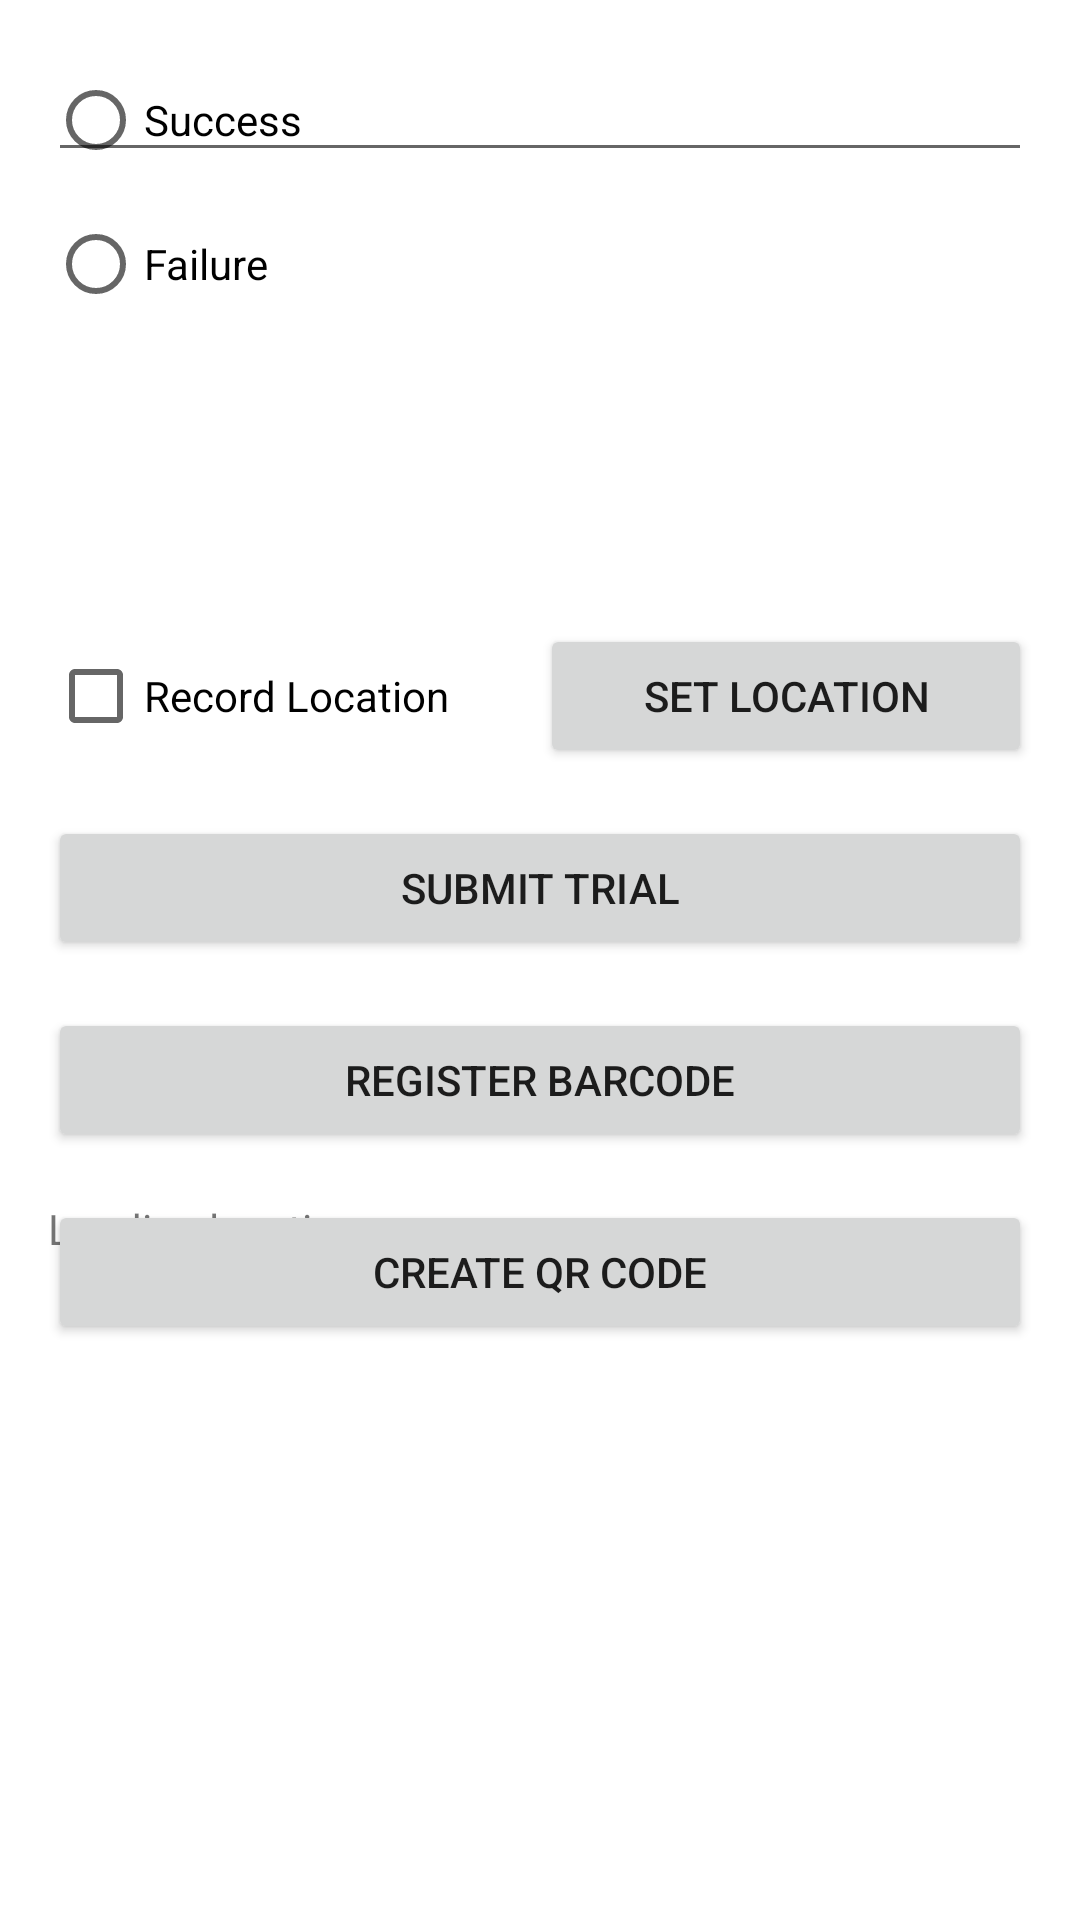

The Android layout XML behind this screen, and the referenced resources:
<!-- AndroidManifest.xml: application theme Theme.Kotlout -->
<!-- res/layout/activity_new_trial.xml -->
<?xml version="1.0" encoding="utf-8"?>
<androidx.constraintlayout.widget.ConstraintLayout xmlns:android="http://schemas.android.com/apk/res/android"
  xmlns:app="http://schemas.android.com/apk/res-auto"
  android:layout_width="match_parent"
  android:layout_height="match_parent">
  <RadioGroup
    android:id="@+id/rg_new_trial"
    android:layout_width="match_parent"
    android:layout_height="wrap_content"
    android:layout_margin="16dp"
    app:layout_constraintTop_toTopOf="parent">
    <RadioButton
      android:id="@+id/radio_success"
      android:layout_width="wrap_content"
      android:layout_height="wrap_content"
      android:text="@string/trial_success" />
    <RadioButton
      android:id="@+id/radio_fail"
      android:layout_width="wrap_content"
      android:layout_height="wrap_content"
      android:text="@string/trial_fail" />
  </RadioGroup>
  <EditText
    android:id="@+id/et_trial_entry_number"
    android:layout_width="match_parent"
    android:layout_height="wrap_content"
    android:layout_margin="16dp"
    android:ems="10"
    android:importantForAutofill="no"
    android:inputType="number"
    app:layout_constraintTop_toTopOf="parent" />

  <androidx.constraintlayout.widget.Guideline
    android:id="@+id/guideline"
    android:layout_width="wrap_content"
    android:layout_height="wrap_content"
    android:orientation="horizontal"
    app:layout_constraintGuide_percent="0.3" />

  <LinearLayout
    android:id="@+id/ll_new_trial_layout"
    android:layout_width="match_parent"
    android:layout_height="wrap_content"
    android:layout_margin="16dp"
    android:orientation="horizontal"
    app:layout_constraintTop_toBottomOf="@id/guideline">
    <CheckBox
      android:id="@+id/cb_new_trial_location"
      android:layout_width="match_parent"
      android:layout_height="wrap_content"
      android:layout_weight="1"
      android:text="@string/trial_record_location" />
    <Button
      android:id="@+id/btn_set_geolocation"
      android:layout_width="match_parent"
      android:layout_height="wrap_content"
      android:layout_weight="1"
      android:text="@string/trial_set_location" />
  </LinearLayout>

  <Button
    android:id="@+id/btn_new_trial_submit"
    android:layout_width="0dp"
    android:layout_height="wrap_content"
    android:layout_margin="16dp"
    android:text="@string/trial_submit_trial"
    app:layout_constraintEnd_toEndOf="parent"
    app:layout_constraintStart_toStartOf="parent"
    app:layout_constraintTop_toBottomOf="@id/ll_new_trial_layout" />
  <Button
    android:id="@+id/btn_new_trial_reg_barcode"
    android:layout_width="0dp"
    android:layout_height="wrap_content"
    android:layout_margin="16dp"
    android:text="@string/trial_register_barcode"
    app:layout_constraintEnd_toEndOf="parent"
    app:layout_constraintStart_toStartOf="parent"
    app:layout_constraintTop_toBottomOf="@id/btn_new_trial_submit" />
  <Button
    android:id="@+id/btn_new_trial_create_qrcode"
    android:layout_width="0dp"
    android:layout_height="wrap_content"
    android:layout_margin="16dp"
    android:text="Create QR Code"
    app:layout_constraintEnd_toEndOf="parent"
    app:layout_constraintStart_toStartOf="parent"
    app:layout_constraintTop_toBottomOf="@id/btn_new_trial_reg_barcode" />
  <TextView
    android:id="@+id/text_new_trial_location"
    android:layout_width="0dp"
    android:layout_height="wrap_content"
    android:layout_margin="16dp"
    android:text="@string/trial_loading_location"
    app:layout_constraintEnd_toEndOf="parent"
    app:layout_constraintStart_toStartOf="parent"
    app:layout_constraintTop_toBottomOf="@id/btn_new_trial_reg_barcode" />

</androidx.constraintlayout.widget.ConstraintLayout>
<!-- resources referenced by this layout -->
<resources>
  <string name="trial_fail">Failure</string>
  <string name="trial_loading_location">Loading location…</string>
  <string name="trial_record_location">Record Location</string>
  <string name="trial_register_barcode">Register Barcode</string>
  <string name="trial_set_location">Set Location</string>
  <string name="trial_submit_trial">Submit Trial</string>
  <string name="trial_success">Success</string>
  <style name="Theme.Kotlout" parent="Theme.MaterialComponents.DayNight.DarkActionBar">
      
      <item name="colorPrimary">@color/purple_500</item>
      <item name="colorPrimaryVariant">@color/purple_700</item>
      <item name="colorOnPrimary">@color/white</item>
      
      <item name="colorSecondary">@color/teal_200</item>
      <item name="colorSecondaryVariant">@color/teal_700</item>
      <item name="colorOnSecondary">@color/black</item>
      
      <item name="android:statusBarColor" tools:targetApi="l">?attr/colorPrimaryVariant</item>
      
    </style>
  <color name="purple_500">#9C27B0</color>
  <color name="purple_700">#7B1FA2</color>
  <color name="white">#FFFFFFFF</color>
  <color name="teal_200">#80CBC4</color>
  <color name="teal_700">#00796B</color>
  <color name="black">#FF000000</color>
</resources>
